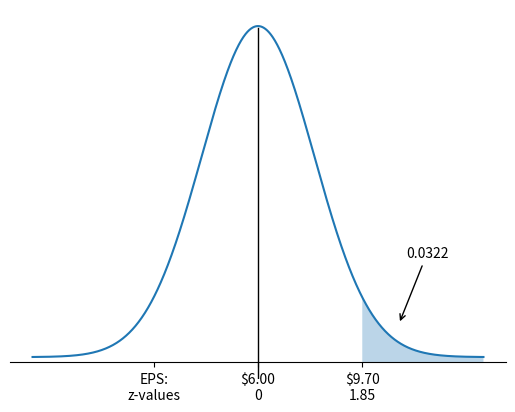

Python code for this plot:
import numpy as np
import matplotlib.pyplot as plt
from scipy.stats import norm

# Parameters for the normal distribution
mu = 6.0
sigma = 2.0

# Values for the EPS and corresponding z-values
eps = [6.0, 9.7]
z_values = [0, 1.85]

# x values for the plot
x = np.linspace(mu - 4*sigma, mu + 4*sigma, 1000)
y = norm.pdf(x, mu, sigma)

# Plot the normal distribution curve
plt.plot(x, y, label='Normal Distribution')

# Fill the area under the curve
x_fill = np.linspace(z_values[1] * sigma + mu, mu + 4*sigma, 1000)
y_fill = norm.pdf(x_fill, mu, sigma)

plt.fill_between(x_fill, y_fill, y2=-0.003, alpha=0.3)
plt.axvline(x=mu, ymin=-0.003, ymax=0.95, color='black', linewidth=1)

# Annotations
plt.annotate('0.0322',
    xy=(11, 0.02), xytext=(12, 0.06),
    arrowprops=dict(facecolor='black', lw=1, arrowstyle='->'),
    horizontalalignment='center')

# X-axis labels for EPS and z-values
eps = [2.3, 6.0, 9.7]
plt.xticks(eps, ['EPS:\nz-values', '$6.00\n0', '$9.70\n1.85'])
plt.yticks([])
plt.gca().spines['top'].set_visible(False)
plt.gca().spines['right'].set_visible(False)
plt.gca().spines['left'].set_visible(False)
plt.gca().spines['bottom'].set_visible(True)
plt.gca().spines['bottom'].set_position(('data', -0.003))

# Y-axis and X-axis labels
plt.xlabel('')
plt.ylabel('')

# Show the plot
plt.savefig('figureG.png', transparent=True)
plt.show()
